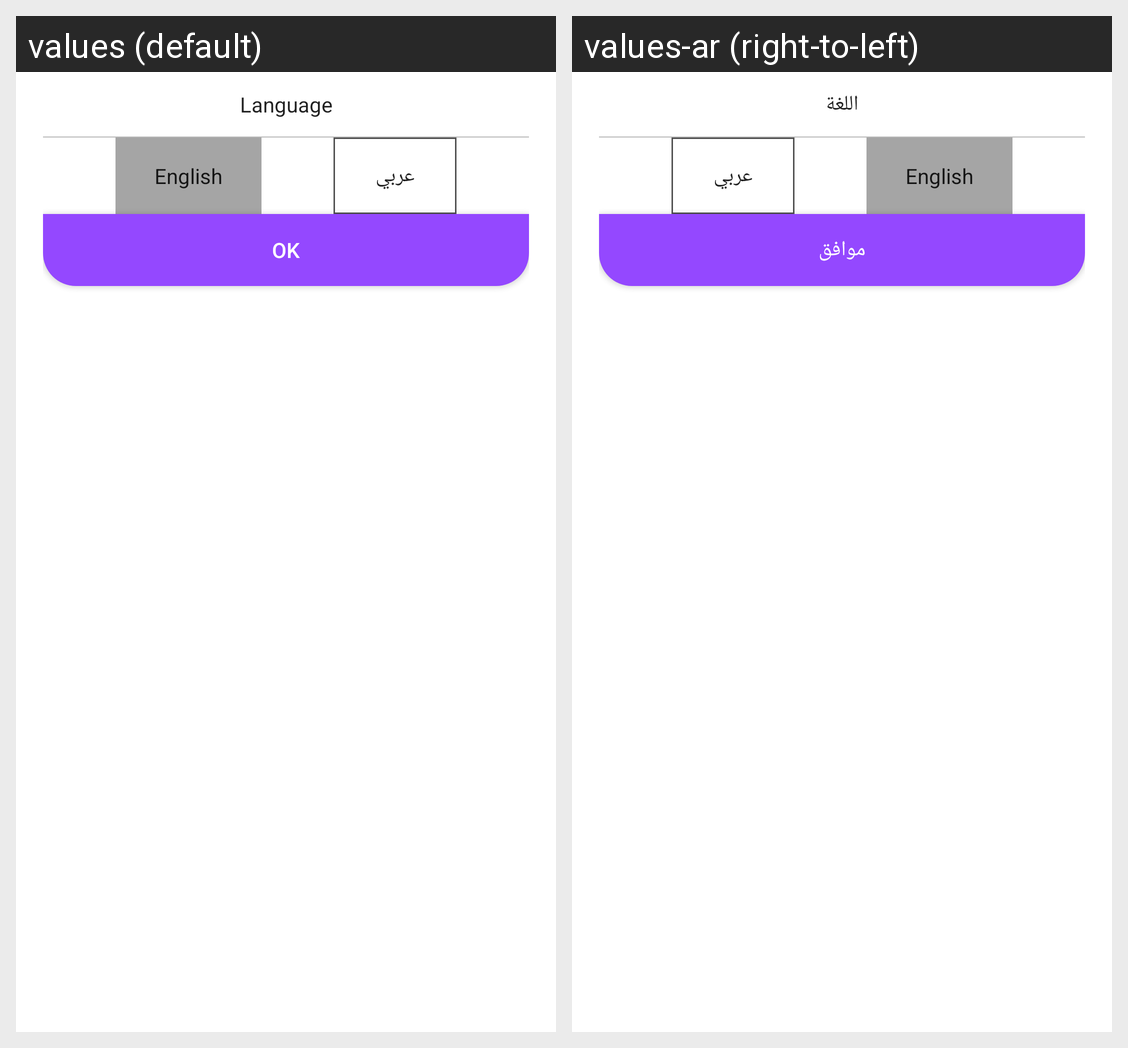

The Android screen above is rendered under two locales of the same app. Produce the string resources it draws, with the default and per-locale values.
Android screen res/layout/language_dialog.xml rendered under 2 locales, left to right: values (default), values-ar (right-to-left). Device: Nexus 5 (rendered at 1080×1920; each locale shown at half size, 540×960, under a caption strip naming it); theme AppTheme.
Strings drawn on this screen, with the default value and each locale's value (text and hints the layout hard-codes, and strings that could not be matched under every locale, appear in the picture but are not listed):

language
  values: Language
  values-ar: اللغة

ok
  values: OK
  values-ar: موافق
